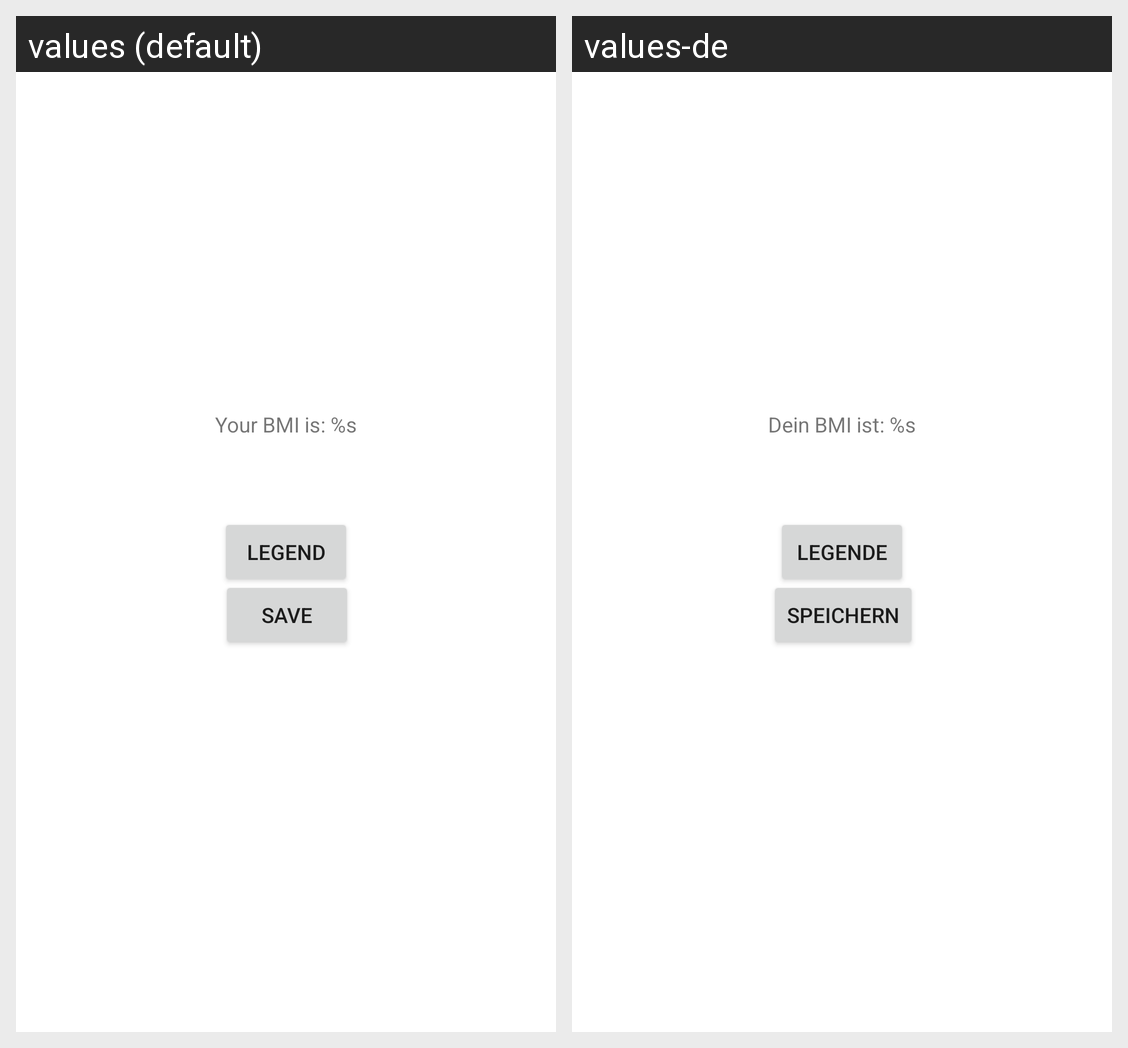

The Android screen above is rendered under two locales of the same app. Produce the string resources it draws, with the default and per-locale values.
Android screen res/layout/activity_result.xml rendered under 2 locales, left to right: values (default), values-de. Device: Nexus 5 (rendered at 1080×1920; each locale shown at half size, 540×960, under a caption strip naming it); theme Theme.FitApp.
Strings drawn on this screen, with the default value and each locale's value (text and hints the layout hard-codes, and strings that could not be matched under every locale, appear in the picture but are not listed):

bmi_result
  values: Your BMI is: %s
  values-de: Dein BMI ist: %s

legend
  values: Legend
  values-de: Legende

save
  values: Save
  values-de: Speichern
